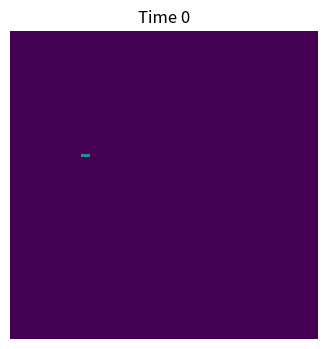
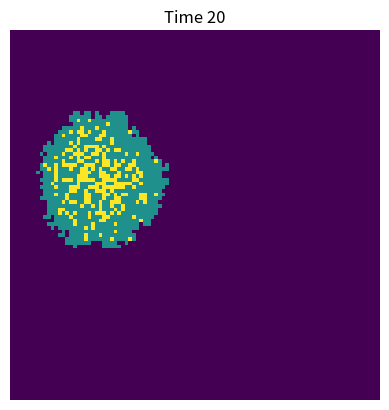
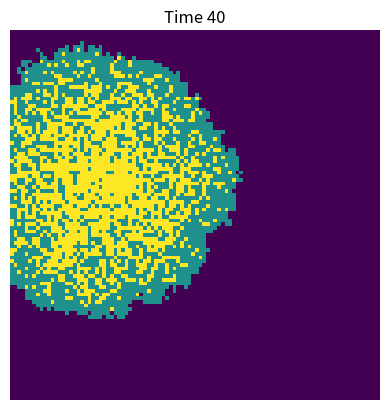
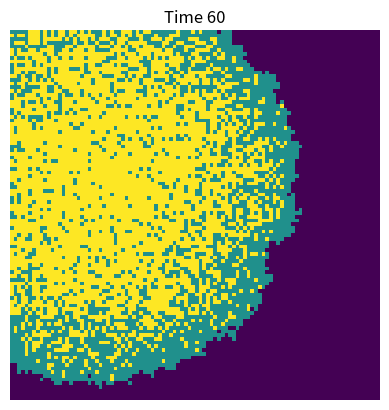
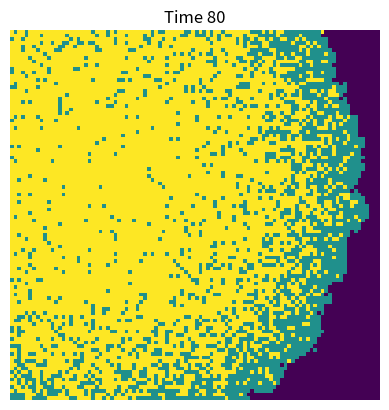

The matplotlib source for these figures, in order:
# import necessary l i b r a r i e s 
import numpy as np 
import matplotlib . pyplot as plt
# make array of all susceptible population
population = np . zeros ( (100 , 100) )
outbreak = np . random . choice (range (100) ,2)
population [ outbreak [ 0 ] , outbreak [ 1 ] ] = 1
plt . figure (figsize=(6 ,4) , dpi =150) 
plt . imshow (population , cmap='viridis' , interpolation='nearest')
size = 100
beta = 0.3
gamma = 0.05
steps = 100
# 0=易感,1=感染,2=康复
pop = np.zeros((size, size))
# 随机初始感染
x, y = np.random.choice(size, 2)
pop[x, y] = 1

# 8邻域偏移
neighbors = [(-1,-1),(-1,0),(-1,1),
             (0,-1),        (0,1),
             (1,-1), (1,0),(1,1)]

for step in range(steps):
    new_pop = pop.copy()
    inf_pos = np.argwhere(pop == 1)
    
    # 感染传播
    for (i,j) in inf_pos:
        for di, dj in neighbors:
            ni = i + di
            nj = j + dj
            if 0<=ni<size and 0<=nj<size:
                if pop[ni, nj] == 0:
                    if np.random.rand() < beta:
                        new_pop[ni, nj] = 1
    
    # 康复
    rec_pos = np.argwhere(pop == 1)
    for (i,j) in rec_pos:
        if np.random.rand() < gamma:
            new_pop[i, j] = 2
    
    pop = new_pop
    
    # 每10步画一张图
    if step % 20 == 0:
        plt.imshow(pop, cmap='viridis', vmin=0, vmax=2)
        plt.title(f'Time {step}')
        plt.axis('off')
        plt.show()
